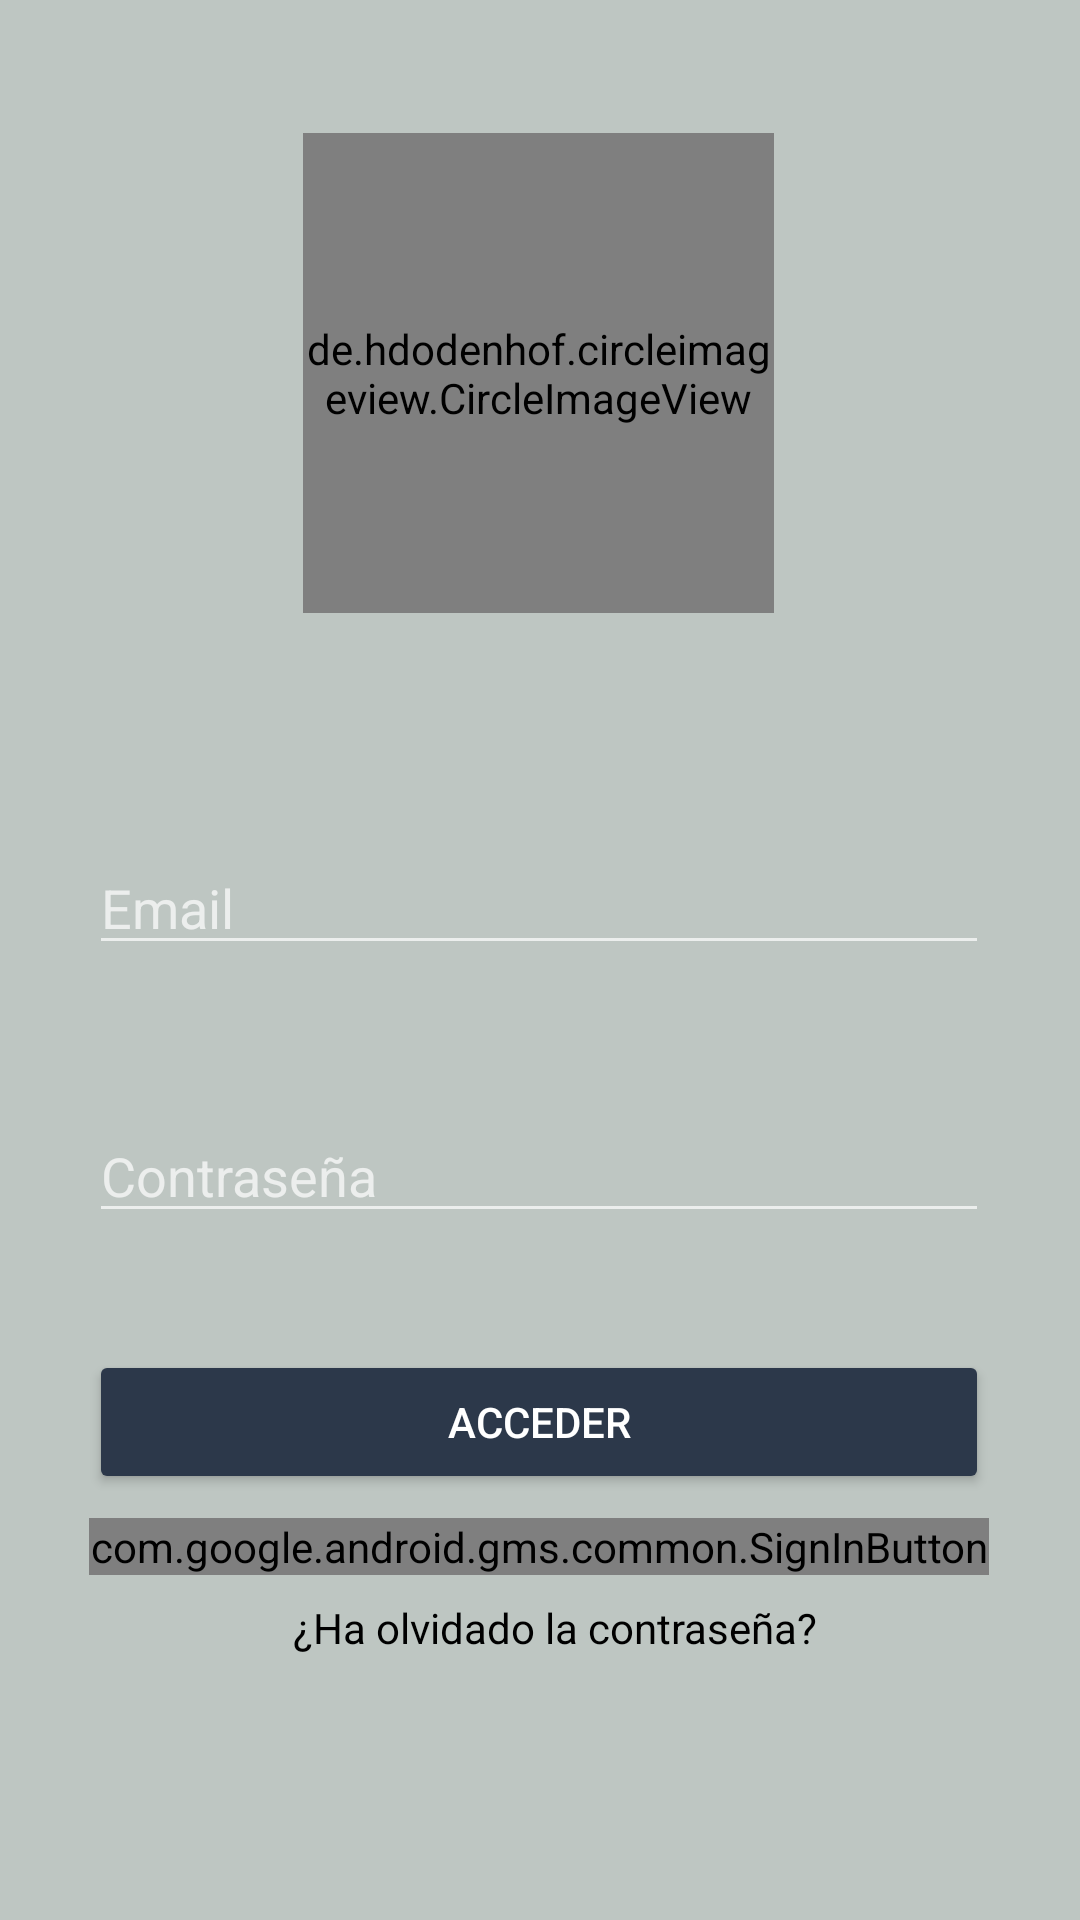

Here is an Android app screen rendered from its layout file. Give the layout XML and the strings, colors and styles it references.
<!-- AndroidManifest.xml: application theme Theme.AppCompat.NoActionBar -->
<!-- res/layout/activity_autenticacion.xml -->
<?xml version="1.0" encoding="utf-8"?>
<androidx.constraintlayout.widget.ConstraintLayout xmlns:android="http://schemas.android.com/apk/res/android"
    xmlns:app="http://schemas.android.com/apk/res-auto"
    xmlns:tools="http://schemas.android.com/tools"
    android:layout_width="match_parent"
    android:layout_height="match_parent"
    android:background="@color/color_fondo2"
    tools:context=".AutenticacionActivity">

    <ScrollView
        android:layout_width="match_parent"
        android:layout_height="match_parent"
        app:layout_constraintBottom_toBottomOf="parent"
        app:layout_constraintEnd_toEndOf="parent"
        app:layout_constraintStart_toStartOf="parent"
        app:layout_constraintTop_toTopOf="parent">

        <androidx.constraintlayout.widget.ConstraintLayout
            android:layout_width="match_parent"
            android:layout_height="wrap_content">


            <de.hdodenhof.circleimageview.CircleImageView
                android:id="@+id/imageView"
                android:layout_width="157dp"
                android:layout_height="160dp"
                android:src="@drawable/logo_app"
                app:civ_border_color="@color/color_primario"
                app:civ_border_width="3dp"
                app:layout_constraintBottom_toBottomOf="parent"
                app:layout_constraintEnd_toEndOf="parent"
                app:layout_constraintHorizontal_bias="0.498"
                app:layout_constraintStart_toStartOf="parent"
                app:layout_constraintTop_toTopOf="parent"
                app:layout_constraintVertical_bias="0.113" />

            <EditText
                android:id="@+id/emailEditext"
                android:layout_width="300dp"
                android:layout_height="wrap_content"
                android:layout_marginTop="76dp"
                android:ems="10"
                android:hint="@string/hint_email"
                android:inputType="textEmailAddress"
                app:layout_constraintEnd_toEndOf="parent"
                app:layout_constraintHorizontal_bias="0.497"
                app:layout_constraintStart_toStartOf="parent"
                app:layout_constraintTop_toBottomOf="@+id/imageView" />

            <EditText
                android:id="@+id/contrasenaEditext"
                android:layout_width="300dp"
                android:layout_height="wrap_content"
                android:layout_marginTop="48dp"
                android:ems="10"
                android:hint="@string/hint_contrasena"
                android:inputType="textPassword"
                app:layout_constraintEnd_toEndOf="parent"
                app:layout_constraintHorizontal_bias="0.497"
                app:layout_constraintStart_toStartOf="parent"
                app:layout_constraintTop_toBottomOf="@+id/emailEditext" />

            <Button
                android:id="@+id/btnAcceder"
                android:layout_width="300dp"
                android:layout_height="wrap_content"
                android:layout_marginTop="20dp"
                android:backgroundTint="@color/color_secundario"
                android:text="@string/boton_acceder"
                android:textColor="@color/white"
                app:layout_constraintEnd_toEndOf="parent"
                app:layout_constraintHorizontal_bias="0.495"
                app:layout_constraintStart_toStartOf="parent"
                app:layout_constraintTop_toBottomOf="@+id/textViewRespuesta" />

            <com.google.android.gms.common.SignInButton
                android:id="@+id/sign_in_button"
                android:layout_width="300dp"
                android:layout_height="match_parent"
                android:layout_marginTop="8dp"
                app:layout_constraintEnd_toEndOf="parent"
                app:layout_constraintHorizontal_bias="0.495"
                app:layout_constraintStart_toStartOf="parent"
                app:layout_constraintTop_toBottomOf="@+id/btnAcceder" />

            <TextView
                android:id="@+id/textViewRespuesta"
                android:layout_width="300dp"
                android:layout_height="wrap_content"
                android:textColor="@color/color_error"
                app:layout_constraintEnd_toEndOf="parent"
                app:layout_constraintHorizontal_bias="0.495"
                app:layout_constraintStart_toStartOf="parent"
                app:layout_constraintTop_toBottomOf="@+id/contrasenaEditext" />

            <TextView
                android:id="@+id/recuperarContrasena"
                android:layout_width="300dp"
                android:layout_height="wrap_content"
                android:layout_marginTop="8dp"
                android:text="@string/olvido_contrasena"
                android:textAlignment="center"
                android:textColor="@color/black"
                app:layout_constraintEnd_toEndOf="parent"
                app:layout_constraintHorizontal_bias="0.585"
                app:layout_constraintStart_toStartOf="parent"
                app:layout_constraintTop_toBottomOf="@+id/sign_in_button" />


        </androidx.constraintlayout.widget.ConstraintLayout>
    </ScrollView>


</androidx.constraintlayout.widget.ConstraintLayout>
<!-- resources referenced by this layout -->
<resources>
  <color name="black">#FF000000</color>
  <color name="color_error">#E70000</color>
  <color name="color_fondo2">#BEC6C2</color>
  <color name="color_primario">#039BE5</color>
  <color name="color_secundario">#2C384A</color>
  <color name="white">#FFFFFFFF</color>
  <string name="boton_acceder">ACCEDER</string>
  <string name="hint_contrasena">Contraseña</string>
  <string name="hint_email">Email</string>
  <string name="olvido_contrasena">¿Ha olvidado la contraseña?</string>
</resources>
